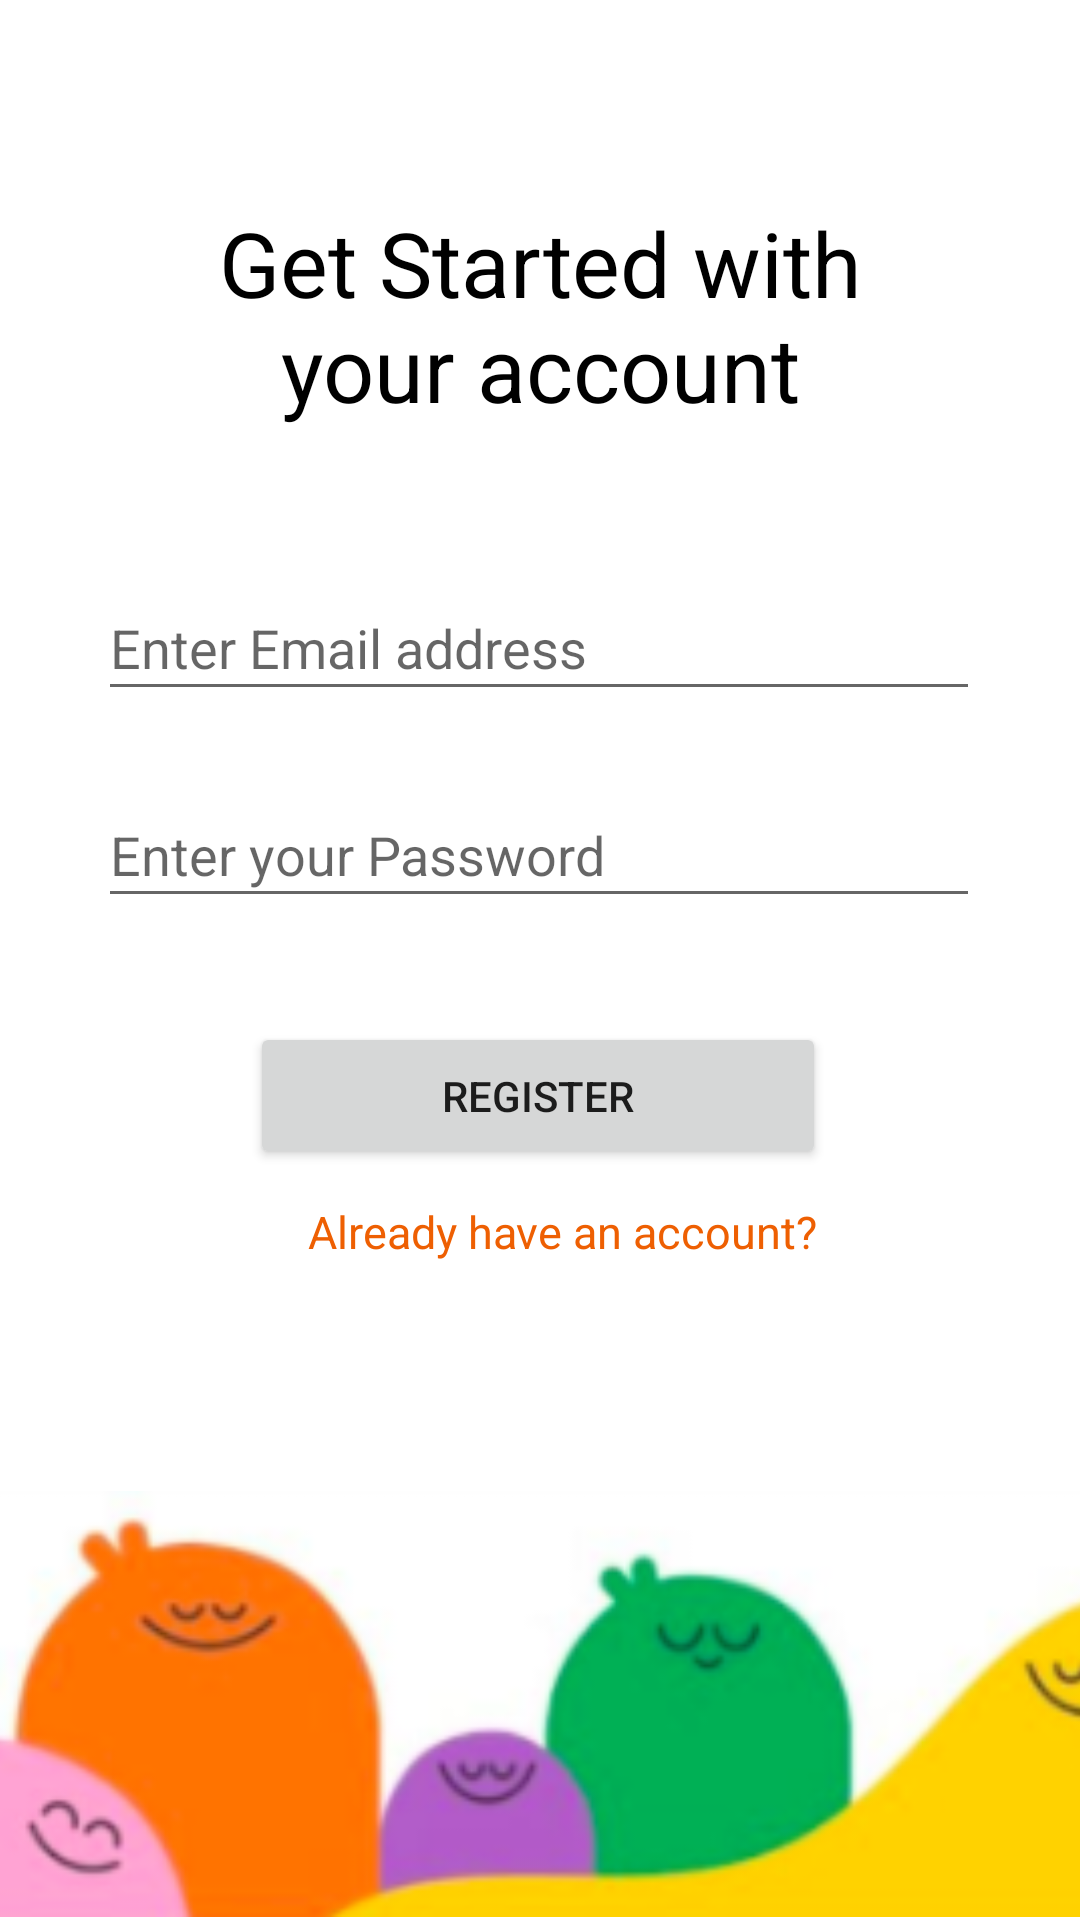

Produce the Android XML layout that renders to this screen, including the resource entries it uses.
<!-- AndroidManifest.xml: application theme Theme.LetsCompete -->
<!-- res/layout/activity_register.xml -->
<?xml version="1.0" encoding="utf-8"?>
<androidx.constraintlayout.widget.ConstraintLayout xmlns:android="http://schemas.android.com/apk/res/android"
    xmlns:app="http://schemas.android.com/apk/res-auto"
    xmlns:tools="http://schemas.android.com/tools"
    android:layout_width="match_parent"
    android:layout_height="match_parent"
    tools:context=".activities.LoginActivity">

    
    


    <TextView
        android:id="@+id/textView6"
        android:layout_width="219dp"
        android:layout_height="99dp"
        android:gravity="center"
        android:text="Get Started with your account"
        android:textColor="@color/black"
        android:textSize="30sp"

        app:layout_constraintBottom_toBottomOf="parent"
        app:layout_constraintEnd_toEndOf="parent"
        app:layout_constraintStart_toStartOf="parent"
        app:layout_constraintTop_toTopOf="parent"
        app:layout_constraintVertical_bias="0.103" />

    <EditText
        android:id="@+id/emailEt"
        android:layout_width="294dp"
        android:layout_height="45dp"
        android:ems="10"
        android:hint="Enter Email address"
        android:inputType="textEmailAddress"
        android:textColor="@color/black"
        app:layout_constraintBottom_toBottomOf="parent"
        app:layout_constraintEnd_toEndOf="parent"
        app:layout_constraintHorizontal_bias="0.494"
        app:layout_constraintStart_toStartOf="parent"
        app:layout_constraintTop_toBottomOf="@+id/textView6"
        app:layout_constraintVertical_bias="0.085" />

    <EditText
        android:id="@+id/paswordEt"
        android:layout_width="294dp"
        android:layout_height="45dp"
        android:layout_marginTop="24dp"
        android:ems="10"
        android:hint="Enter your Password"
        android:inputType="textPassword"
        android:textColor="@color/black"
        app:layout_constraintEnd_toEndOf="parent"
        app:layout_constraintHorizontal_bias="0.494"
        app:layout_constraintStart_toStartOf="parent"
        app:layout_constraintTop_toBottomOf="@+id/emailEt" />

    <TextView
        android:id="@+id/have_accountTv"
        android:layout_width="254dp"
        android:layout_height="20dp"
        android:layout_marginBottom="48dp"
        android:gravity="center"
        android:text="Already have an account?"
        android:textColor="@color/colorPrimary"
        android:textSize="15sp"
        app:layout_constraintBottom_toTopOf="@+id/imageView6"
        app:layout_constraintEnd_toEndOf="parent"
        app:layout_constraintHorizontal_bias="0.568"
        app:layout_constraintStart_toStartOf="parent"
        app:layout_constraintTop_toBottomOf="@+id/registerBtn"
        app:layout_constraintVertical_bias="0.276" />

    <Button
        android:id="@+id/registerBtn"
        android:layout_width="192dp"
        android:layout_height="49dp"
        android:text="Register"
        app:layout_constraintBottom_toBottomOf="parent"
        app:layout_constraintEnd_toEndOf="parent"
        app:layout_constraintHorizontal_bias="0.497"
        app:layout_constraintStart_toStartOf="parent"
        app:layout_constraintTop_toBottomOf="@+id/paswordEt"
        app:layout_constraintVertical_bias="0.122" />

    <ImageView
        android:id="@+id/imageView6"

        android:layout_width="396dp"
        android:layout_height="144dp"

        app:layout_constraintBottom_toBottomOf="parent"
        app:layout_constraintStart_toStartOf="parent"
        app:layout_constraintEnd_toEndOf="parent"
        app:layout_constraintHorizontal_bias="0.4"
        app:layout_constraintTop_toBottomOf="@+id/login_btn"
        app:layout_constraintVertical_bias="1.0"
        app:srcCompat="@drawable/loginregister" />


</androidx.constraintlayout.widget.ConstraintLayout>
<!-- resources referenced by this layout -->
<resources>
  <color name="black">#FF000000</color>
  <color name="colorPrimary">#EE5F02</color>
  <!-- drawable loginregister: png bitmap (drawable-hdpi, 37377 bytes) -->
  <style name="Theme.LetsCompete" parent="Theme.MaterialComponents.Light.DarkActionBar">
          
          <item name="colorPrimary">@color/colorPrimary</item>
          <item name="colorPrimaryVariant">@color/colorSecondaryVariant</item>
          <item name="colorOnPrimary">@color/white</item>
  
          
          <item name="colorSecondary">@color/teal_200</item>
          <item name="colorSecondaryVariant">@color/teal_700</item>
          <item name="colorOnSecondary">@color/black</item>
          
          <item name="android:statusBarColor" tools:targetApi="l">?attr/colorPrimaryVariant</item>
          
      </style>
  <color name="colorSecondaryVariant">#c2c2c2</color>
  <color name="white">#FFFFFFFF</color>
  <color name="teal_200">#FF03DAC5</color>
  <color name="teal_700">#FF018786</color>
</resources>
